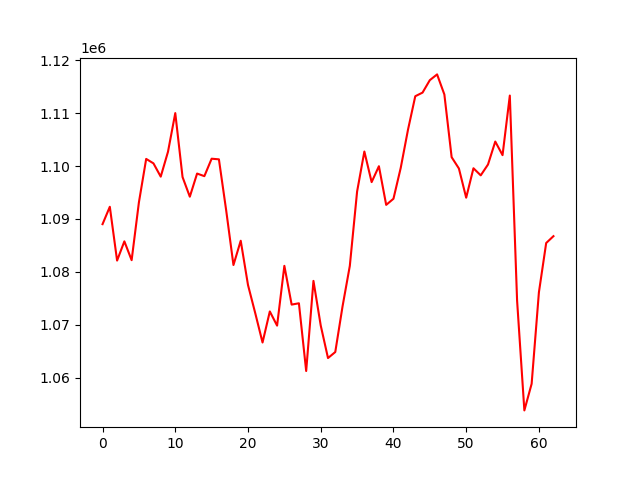

Source data for this figure (header and first rows):
, 0
0, 1089020
1, 1092309
2, 1082128
3, 1085765
4, 1082205
5, 1093149
6, 1101366
7, 1100525
8, 1098011
9, 1102725
10, 1110036
11, 1097935
12, 1094218
13, 1098595
14, 1098104
15, 1101406
16, 1101288
17, 1091626
18, 1081284
19, 1085882
20, 1077504
21, 1072158
22, 1066622
23, 1072501
24, 1069816
25, 1081131
26, 1073796
27, 1074047
28, 1061229
29, 1078285
30, 1069843
31, 1063681
32, 1064822
33, 1073461
34, 1081126
35, 1095184
36, 1102767
37, 1096979
38, 1099984
39, 1092669
40, 1093826
41, 1099672
42, 1106898
43, 1113231
44, 1113918
45, 1116270
46, 1117361
47, 1113562
48, 1101696
49, 1099549
50, 1094029
51, 1099598
52, 1098256
53, 1100308
54, 1104653
55, 1102080
56, 1113358
57, 1074553
58, 1053774
59, 1058807
... 3 more rows
